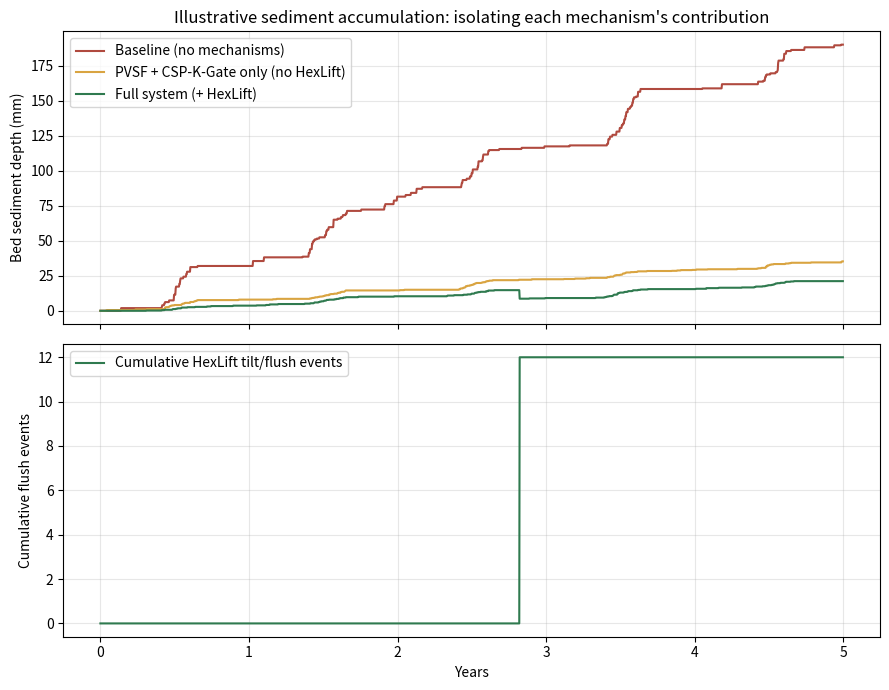

Reproduce this figure in Python.
"""
AWRS-HexLift Multi-Stage Sediment Mass-Balance Simulation
============================================================

PURPOSE
-------
This is a discrete-time (daily), stochastic MASS-BALANCE simulation — not a
computational fluid dynamics (CFD) or hydraulic model. It demonstrates the
LOGIC and RELATIVE BENEFIT of the three-mechanism sediment management system
proposed for the Adaptive self-regulating Wadi Recharge System (AWRS):

  1. PVSF  (Passive Vortex Sediment Forebay)
     - Removes a fraction of coarse sediment from inflow BEFORE it reaches
       the bed, passively (no moving parts).

  2. HexLift (alternating tilt-hinge hexagonal cassette floor)
     - Alternating "active" modules tilt 30-60 deg around a captive hinge to
       open a sediment-release aperture once local accumulation crosses a
       threshold. A small number of flush gates beneath the sediment-
       collection zone (not one per module) carry the released sediment out.
       "Passive" modules stay fixed and simply provide structural floor area.

  3. CSP-K-Gate control (adaptive permeability-based intake control)
     - Between maintenance events, intake admission is modulated based on
       an effective permeability/infiltration proxy (K), rather than a
       fixed on/off gate, reducing sediment loading during high-turbidity
       events.

ALL PARAMETERS BELOW ARE ILLUSTRATIVE PLACEHOLDERS pending real pilot-site
data (rainfall, USLE sediment yield, catchment area). Replace the constants
in the CONFIG block with site-specific values once available (Part 7 of the
draft lists free data sources for this: CHIRPS/IMERG rainfall, USLE inputs
from DEM+soil+land-cover layers).

OUTPUT
------
- A CSV of daily state (bed sediment depth, cumulative flush events, etc.)
- A comparison plot: "No PVSF/No HexLift" (baseline, passive accumulation
  only) vs "Full AWRS-HexLift system" (PVSF + tilt-triggered HexLift +
  CSP-K-Gate throttling).
"""

import numpy as np
import csv

# ----------------------------------------------------------------------
# CONFIG — illustrative placeholders; replace with site-calibrated values
# ----------------------------------------------------------------------
SIM_DAYS = 365 * 5          # 5-year simulation horizon
RNG_SEED = 42

# Storm/sediment-influx model (stand-in for a USLE-derived event sediment
# yield time series once real rainfall + catchment data are available)
WET_SEASON_DAYS = set()     # populated below (e.g. days 150-240 each year = monsoon-like window)
STORM_PROB_WET = 0.18       # daily probability of a sediment-generating storm event, wet season
STORM_PROB_DRY = 0.02       # daily probability, dry season
SEDIMENT_MEAN_KG = 900.0    # mean sediment mass delivered per storm event (kg), lognormal
SEDIMENT_SIGMA = 0.6        # lognormal shape parameter (event-to-event variability)

# PVSF (Passive Vortex Sediment Forebay)
PVSF_COARSE_REMOVAL_EFF = 0.70   # fraction of incoming sediment removed before reaching bed

# CSP-K-Gate control: throttles intake admission fraction based on a simple
# turbidity/permeability proxy — larger storms get throttled harder as a
# stand-in for "reduce fine-sediment admission during high-turbidity events"
def csp_k_gate_admission_fraction(event_mass_kg):
    """Returns fraction of sediment mass admitted past the intake gate.
    Larger events -> more throttling (illustrative logistic-style curve)."""
    # Full admission for small events, tapering down for very large events
    return float(np.clip(1.2 - event_mass_kg / 1500.0, 0.35, 1.0))

# HexLift cassette floor
BED_AREA_M2 = 400.0              # illustrative dam-bed footprint
BULK_DENSITY_KG_M3 = 1400.0      # deposited sediment bulk density (loose, wet)
N_MODULES = 24                   # total hexagonal cassettes tiling the bed
ACTIVE_FRACTION = 0.5            # alternating pattern -> half the modules are "active" (tiltable)
TILT_TRIGGER_DEPTH_MM = 15.0     # local depth threshold (mm) that triggers a tilt/flush cycle
TILT_REMOVAL_EFFICIENCY = 0.85   # fraction of local accumulated sediment removed per flush event

# ----------------------------------------------------------------------
# Derive wet-season day-of-year set (illustrative: two 3-month windows/yr
# is NOT assumed; using one ~3-month wet window per year as placeholder)
# ----------------------------------------------------------------------
for year in range(6):
    base = year * 365
    WET_SEASON_DAYS.update(range(base + 150, base + 240))

rng = np.random.default_rng(RNG_SEED)


def simulate(use_pvsf: bool, use_hexlift: bool, use_csp_k_gate: bool):
    """Run the daily mass-balance simulation.

    Returns dict of daily arrays: bed_depth_mm, cum_flush_events
    """
    bed_mass_kg = 0.0                       # sediment currently resting on the bed
    module_local_mass_kg = np.zeros(N_MODULES)  # naive equal-split local accumulation per module
    n_active = int(round(N_MODULES * ACTIVE_FRACTION))
    active_idx = np.arange(0, N_MODULES, 2)[:n_active]  # alternating pattern

    bed_depth_mm_series = np.zeros(SIM_DAYS)
    cum_flush_events = np.zeros(SIM_DAYS, dtype=int)
    flush_count = 0

    module_area_m2 = BED_AREA_M2 / N_MODULES

    for day in range(SIM_DAYS):
        p = STORM_PROB_WET if day in WET_SEASON_DAYS else STORM_PROB_DRY
        event_mass_kg = 0.0
        if rng.random() < p:
            event_mass_kg = float(rng.lognormal(
                mean=np.log(SEDIMENT_MEAN_KG), sigma=SEDIMENT_SIGMA))

        # Stage 1: CSP-K-Gate intake throttling
        admitted_mass_kg = event_mass_kg
        if use_csp_k_gate and event_mass_kg > 0:
            admitted_mass_kg = event_mass_kg * csp_k_gate_admission_fraction(event_mass_kg)

        # Stage 2: PVSF passive coarse-sediment removal
        reaching_bed_kg = admitted_mass_kg
        if use_pvsf and admitted_mass_kg > 0:
            reaching_bed_kg = admitted_mass_kg * (1.0 - PVSF_COARSE_REMOVAL_EFF)

        # Deposit evenly across modules (simplification; real system would
        # have spatially heterogeneous deposition near the inlet)
        if reaching_bed_kg > 0:
            module_local_mass_kg += reaching_bed_kg / N_MODULES
            bed_mass_kg += reaching_bed_kg

        # Stage 3: HexLift tilt-triggered flushing (active modules only)
        if use_hexlift:
            for idx in active_idx:
                local_depth_mm = (module_local_mass_kg[idx] / BULK_DENSITY_KG_M3
                                   / module_area_m2) * 1000.0
                if local_depth_mm >= TILT_TRIGGER_DEPTH_MM:
                    removed_kg = module_local_mass_kg[idx] * TILT_REMOVAL_EFFICIENCY
                    module_local_mass_kg[idx] -= removed_kg
                    bed_mass_kg -= removed_kg
                    flush_count += 1

        bed_depth_mm_series[day] = (bed_mass_kg / BULK_DENSITY_KG_M3 / BED_AREA_M2) * 1000.0
        cum_flush_events[day] = flush_count

    return {
        "bed_depth_mm": bed_depth_mm_series,
        "cum_flush_events": cum_flush_events,
    }


if __name__ == "__main__":
    baseline = simulate(use_pvsf=False, use_hexlift=False, use_csp_k_gate=False)
    pvsf_only = simulate(use_pvsf=True, use_hexlift=False, use_csp_k_gate=True)
    full_system = simulate(use_pvsf=True, use_hexlift=True, use_csp_k_gate=True)

    # --- Write CSV of daily results ---
    with open("awrs_hexlift_results.csv", "w", newline="") as f:
        writer = csv.writer(f)
        writer.writerow(["day", "baseline_bed_depth_mm",
                          "pvsf_csp_only_bed_depth_mm",
                          "full_system_bed_depth_mm", "full_system_cum_flushes"])
        for d in range(SIM_DAYS):
            writer.writerow([
                d,
                round(baseline["bed_depth_mm"][d], 3),
                round(pvsf_only["bed_depth_mm"][d], 3),
                round(full_system["bed_depth_mm"][d], 3),
                int(full_system["cum_flush_events"][d]),
            ])

    # --- Summary printout ---
    print("=== AWRS-HexLift Multi-Stage Simulation Summary (illustrative) ===")
    print(f"Simulation horizon: {SIM_DAYS} days (~{SIM_DAYS/365:.1f} years)")
    print(f"Baseline (no PVSF, no HexLift, no CSP-K-Gate) final bed depth: "
          f"{baseline['bed_depth_mm'][-1]:.1f} mm")
    print(f"PVSF + CSP-K-Gate only (no HexLift) final bed depth: "
          f"{pvsf_only['bed_depth_mm'][-1]:.1f} mm")
    print(f"Full system (PVSF + CSP-K-Gate + HexLift) final bed depth: "
          f"{full_system['bed_depth_mm'][-1]:.1f} mm")
    print(f"Full system total tilt/flush events over horizon: "
          f"{full_system['cum_flush_events'][-1]}")

    upstream_reduction_pct = (1 - pvsf_only['bed_depth_mm'][-1] / baseline['bed_depth_mm'][-1]) * 100
    hexlift_marginal_pct = (1 - full_system['bed_depth_mm'][-1] / pvsf_only['bed_depth_mm'][-1]) * 100
    total_reduction_pct = (1 - full_system['bed_depth_mm'][-1] / baseline['bed_depth_mm'][-1]) * 100
    print(f"\nPVSF + CSP-K-Gate contribution (upstream, vs baseline): {upstream_reduction_pct:.1f}%")
    print(f"HexLift marginal contribution (on top of PVSF+CSP-K-Gate): {hexlift_marginal_pct:.1f}%")
    print(f"Total residual bed sediment reduction (full system vs baseline): {total_reduction_pct:.1f}%")

    # --- Plot ---
    import matplotlib
    matplotlib.use("Agg")
    import matplotlib.pyplot as plt

    days = np.arange(SIM_DAYS)
    years = days / 365.0

    fig, (ax1, ax2) = plt.subplots(2, 1, figsize=(9, 7), sharex=True)

    ax1.plot(years, baseline["bed_depth_mm"], label="Baseline (no mechanisms)",
              color="#b04a3f")
    ax1.plot(years, pvsf_only["bed_depth_mm"], label="PVSF + CSP-K-Gate only (no HexLift)",
              color="#d9a441")
    ax1.plot(years, full_system["bed_depth_mm"], label="Full system (+ HexLift)",
              color="#2f7a4f")
    ax1.set_ylabel("Bed sediment depth (mm)")
    ax1.set_title("Illustrative sediment accumulation: isolating each mechanism's contribution")
    ax1.legend()
    ax1.grid(alpha=0.3)

    ax2.plot(years, full_system["cum_flush_events"], color="#2f7a4f",
              label="Cumulative HexLift tilt/flush events")
    ax2.set_xlabel("Years")
    ax2.set_ylabel("Cumulative flush events")
    ax2.legend()
    ax2.grid(alpha=0.3)

    fig.tight_layout()
    fig.savefig("awrs_hexlift_simulation.png", dpi=150)
    print("\nSaved: awrs_hexlift_results.csv, awrs_hexlift_simulation.png")
